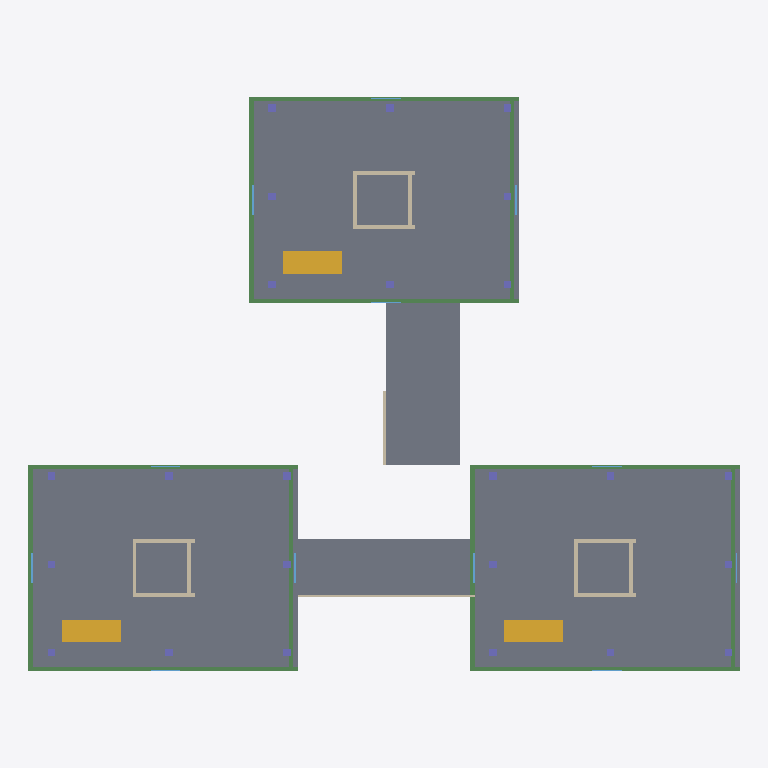
Plan cut of the same IFC building model at storey 'Level 2' (level 3.60 m, cut at 5.00 m), seen from above with north up, elements coloured by IFC class: 24 columns (violet), 14 walls (beige), 12 beams (green), 10 windows (light blue), 5 slabs (grey), 3 stairs (yellow). Cut surfaces are drawn darker.
Extent 48.3 m × 39.0 m × 29.1 m (x, y, z). Storeys (8): Level 1 at 0.00 m; Level 2 at 3.60 m; Level 3 at 7.20 m; Level 4 at 10.80 m; Level 5 at 14.40 m; Level 6 at 18.00 m; Level 7 at 21.60 m; Level 8 at 25.20 m. Elements (564): 192 IfcColumn, 112 IfcWall, 96 IfcBeam, 96 IfcWindow, 40 IfcSlab, 24 IfcStair, 3 IfcDoor, 1 IfcRoof.

HEADER;
FILE_DESCRIPTION(('ViewDefinition[DesignTransferView]'),'2;1');
FILE_NAME('/dev/null','2026-07-14T16:33:08-05:00',(''),(''),'IfcOpenShell 0.8.5','IfcOpenShell 0.8.5','Nobody');
FILE_SCHEMA(('IFC4'));
ENDSEC;
DATA;
#1=IFCPROJECT('1K5frTmdvDKvT9lOdwXIli',$,'Metro General Hospital',$,$,$,$,(#10),#5);
#12=IFCSITE('1$ReljuB183fzEgaW6tde7',$,'Site',$,$,$,$,$,$,$,$,$,$,$);
#13=IFCBUILDING('3xWEs9GYD2_OGxv3MiSZJN',$,'Metro General Hospital',$,$,$,$,$,$,$,$,$);
#16=IFCBUILDINGSTOREY('3653xNjuD1_wxldMQ1vMEE',$,'Level 1',$,$,$,$,$,$,0.0);
#1633=IFCBUILDINGSTOREY('3ND3TOeLP71vuEM0vTEE6r',$,'Level 2',$,$,$,$,$,$,3.6);
#3175=IFCBUILDINGSTOREY('0jqUxnsYz8VQFqxqR4w5jF',$,'Level 3',$,$,$,$,$,$,7.2);
#4717=IFCBUILDINGSTOREY('12ru_g8eX3Hx0g5FCP352q',$,'Level 4',$,$,$,$,$,$,10.8);
#6259=IFCBUILDINGSTOREY('2Ch87maunBJBV1KO2NW3tU',$,'Level 5',$,$,$,$,$,$,14.4);
#7801=IFCBUILDINGSTOREY('2Aj58fT1X63Q$Yp5CIEDfF',$,'Level 6',$,$,$,$,$,$,18.0);
#9343=IFCBUILDINGSTOREY('3CbaN2pODD7gn$M7syoU1A',$,'Level 7',$,$,$,$,$,$,21.6);
#10885=IFCBUILDINGSTOREY('2rJhYktiX8_ORAFMqL5bJT',$,'Level 8',$,$,$,$,$,$,25.2);
#1634=IFCSLAB('0BHPeLWQD2xuk3qXp9b8$_',$,'Wing A Emergency L2 Slab',$,$,#1656,#1645,$,.FLOOR.);
#2119=IFCSLAB('10Xt5hkqzDMvjIiaheJKBf',$,'Wing B Surgical L2 Slab',$,$,#2140,#2130,$,.FLOOR.);
#2603=IFCSLAB('0xukxKHhjAke$n2x3NeFda',$,'Wing C Inpatient L2 Slab',$,$,#2624,#2614,$,.FLOOR.);
#3131=IFCSLAB('1L8gRljSL8iuux8ppRs8jO',$,'Corridor B-C Slab',$,$,#3152,#3142,$,.FLOOR.);
#3087=IFCSLAB('07nW1z0Ij1h9AcZrkElfGB',$,'Corridor A-B Slab',$,$,#3108,#3098,$,.FLOOR.);
#3065=IFCSTAIR('3hI3XKbZXBn8SysDiVZzuP',$,'Wing C Inpatient L2 Stair',$,$,#3086,#3076,$,.STRAIGHT_RUN_STAIR.);
#2097=IFCSTAIR('2kA9BwWZb4qPUgcUInAlw7',$,'Wing A Emergency L2 Stair',$,$,#2118,#2108,$,.STRAIGHT_RUN_STAIR.);
#2581=IFCSTAIR('3PMgNzT4r28x1SUGIr1sZA',$,'Wing B Surgical L2 Stair',$,$,#2602,#2592,$,.STRAIGHT_RUN_STAIR.);
#309=IFCBEAM('0VK5TFIwjD1QCsjTvR41Tv',$,'Wing A Emergency L1 Edge Beam S',$,$,#330,#320,$,.BEAM.);
#1347=IFCBEAM('28U_4TTfPA9vQphTYmdad5',$,'Wing C Inpatient L1 Edge Beam N',$,$,#1368,#1358,$,.BEAM.);
#331=IFCBEAM('2e7mEJaQb01v3LfdSwE8VU',$,'Wing A Emergency L1 Edge Beam N',$,$,#352,#342,$,.BEAM.);
#819=IFCBEAM('24d$ePtHHCBfdmf0$ofUsd',$,'Wing B Surgical L1 Edge Beam S',$,$,#840,#830,$,.BEAM.);
#841=IFCBEAM('3UiL3E_dT1o8dOqvMYfOKh',$,'Wing B Surgical L1 Edge Beam N',$,$,#862,#852,$,.BEAM.);
#1325=IFCBEAM('3YV5lCZ8LCSfWEpNF8RN1I',$,'Wing C Inpatient L1 Edge Beam S',$,$,#1346,#1336,$,.BEAM.);
#353=IFCBEAM('2sdMOMcrvClBWxc5v2ofNY',$,'Wing A Emergency L1 Edge Beam W',$,$,#374,#364,$,.BEAM.);
#1369=IFCBEAM('01is7TWvD6HB1R__ru8c4P',$,'Wing C Inpatient L1 Edge Beam W',$,$,#1390,#1380,$,.BEAM.);
#863=IFCBEAM('2_Un_d8uvDIfXuBxPqNG0D',$,'Wing B Surgical L1 Edge Beam W',$,$,#884,#874,$,.BEAM.);
#885=IFCBEAM('0zYxtmf91FRO6b1z7bWrnL',$,'Wing B Surgical L1 Edge Beam E',$,$,#906,#896,$,.BEAM.);
#1391=IFCBEAM('3vS_tVwwD9GQZ7xovdadAk',$,'Wing C Inpatient L1 Edge Beam E',$,$,#1412,#1402,$,.BEAM.);
#375=IFCBEAM('15LykDenL5ug7H9znLNH$q',$,'Wing A Emergency L1 Edge Beam E',$,$,#396,#386,$,.BEAM.);
#3109=IFCWALL('1KIJnbIKb27wTqC$RZvMvP',$,'Corridor A-B Wall',$,$,#3130,#3120,$,.SOLIDWALL.);
#1833=IFCWALL('0N5n11zyb1deb2YMKn$YmK',$,'Wing A Emergency L2 Core Wall S',$,$,#1854,#1844,$,.SOLIDWALL.);
#1855=IFCWALL('3wcLmLBNHEmO17wXtn9L04',$,'Wing A Emergency L2 Core Wall N',$,$,#1876,#1866,$,.SOLIDWALL.);
#2317=IFCWALL('1IoIY0FuX3tBfGUBx5_GIi',$,'Wing B Surgical L2 Core Wall S',$,$,#2338,#2328,$,.SOLIDWALL.);
#2339=IFCWALL('1BZFGXzs54XR3k$2gjN15G',$,'Wing B Surgical L2 Core Wall N',$,$,#2360,#2350,$,.SOLIDWALL.);
#2361=IFCWALL('2VcWP$hh1F1e5IPs7vrdHb',$,'Wing B Surgical L2 Core Wall W',$,$,#2382,#2372,$,.SOLIDWALL.);
#2801=IFCWALL('2GD_wSd8v46Bj9AfmHJ$IQ',$,'Wing C Inpatient L2 Core Wall S',$,$,#2822,#2812,$,.SOLIDWALL.);
#2845=IFCWALL('3MNXzjVkTFYvbJiWc$g0li',$,'Wing C Inpatient L2 Core Wall W',$,$,#2866,#2856,$,.SOLIDWALL.);
#2823=IFCWALL('0zVKzVf9D3exLSMPJUv3eq',$,'Wing C Inpatient L2 Core Wall N',$,$,#2844,#2834,$,.SOLIDWALL.);
#3153=IFCWALL('1EfF2S0T980ewZIrXdts3J',$,'Corridor B-C Wall',$,$,#3174,#3164,$,.SOLIDWALL.);
#1899=IFCWALL('2sktD6Ktr8O9a6VoGjyKcW',$,'Wing A Emergency L2 Core Wall E',$,$,#1920,#1910,$,.SOLIDWALL.);
#2383=IFCWALL('35tK7SHYvFnBpdgAjNUmz6',$,'Wing B Surgical L2 Core Wall E',$,$,#2404,#2394,$,.SOLIDWALL.);
#2867=IFCWALL('3gjb98lij5mROmxDg3PyUy',$,'Wing C Inpatient L2 Core Wall E',$,$,#2888,#2878,$,.SOLIDWALL.);
#1877=IFCWALL('1sHXgTiN1C68IqCG2dPnJp',$,'Wing A Emergency L2 Core Wall W',$,$,#1898,#1888,$,.SOLIDWALL.);
#1745=IFCCOLUMN('1uWPk3kzrBixBo4yxA6wm3',$,'Column',$,$,#1766,#1756,$,.COLUMN.);
#1767=IFCCOLUMN('2HhQPo6E5C6uD4VDhyMBdJ',$,'Column',$,$,#1788,#1778,$,.COLUMN.);
#2207=IFCCOLUMN('2iXjvjYSvFvAWGdbThP6Hp',$,'Column',$,$,#2228,#2218,$,.COLUMN.);
#2713=IFCCOLUMN('1sk1ZY7YX2Ugz7klT0FEAq',$,'Column',$,$,#2734,#2724,$,.COLUMN.);
#2691=IFCCOLUMN('0t7qAnOK910Pe9aP2At882',$,'Column',$,$,#2712,#2702,$,.COLUMN.);
#2053=IFCWINDOW('3lKScz$Dz9ZgOde3WZCM9J',$,'Wing A Emergency L2 Window',$,$,#2074,#2064,$,$,$,.WINDOW.,$,$);
#2075=IFCWINDOW('1Ee9I2SSv7lQ_JFw3WUgVa',$,'Wing A Emergency L2 Window',$,$,#2096,#2086,$,$,$,.WINDOW.,$,$);
#2537=IFCWINDOW('2oQ2QG$N52Y9o6UI2YDj1v',$,'Wing B Surgical L2 Window',$,$,#2558,#2548,$,$,$,.WINDOW.,$,$);
#3043=IFCWINDOW('28tluEoZP0nu5Q1Hx2XgoE',$,'Wing C Inpatient L2 Window',$,$,#3064,#3054,$,$,$,.WINDOW.,$,$);
#3021=IFCWINDOW('2i$v3pff16l9KiNmbP7jma',$,'Wing C Inpatient L2 Window',$,$,#3042,#3032,$,$,$,.WINDOW.,$,$);
#1701=IFCCOLUMN('33sZrO2ST3W9hzNLBhhWgc',$,'Column',$,$,#1722,#1712,$,.COLUMN.);
#1679=IFCCOLUMN('3TzfUvC4HDl9zp3UyZkQTB',$,'Column',$,$,#1700,#1690,$,.COLUMN.);
#1723=IFCCOLUMN('0vVJf_Xjr2PvKpJ$yeESs0',$,'Column',$,$,#1744,#1734,$,.COLUMN.);
#1811=IFCCOLUMN('1S35DABxz239i6RtUa9jPW',$,'Column',$,$,#1832,#1822,$,.COLUMN.);
#2141=IFCCOLUMN('01Y13LAw16gvQxbiRfBbWo',$,'Column',$,$,#2162,#2152,$,.COLUMN.);
#2229=IFCCOLUMN('0OgaW7gU99398rFr2KHB8p',$,'Column',$,$,#2250,#2240,$,.COLUMN.);
#2273=IFCCOLUMN('28mUD32wr61uweMoQGcjWy',$,'Column',$,$,#2294,#2284,$,.COLUMN.);
#2251=IFCCOLUMN('2UkFGJSlH8Wegm1dJITAAy',$,'Column',$,$,#2272,#2262,$,.COLUMN.);
#2625=IFCCOLUMN('05TrK9fPr27uVeqEOkp8mH',$,'Column',$,$,#2646,#2636,$,.COLUMN.);
#2647=IFCCOLUMN('0exO6Jjr11sejFZ8qvwiXj',$,'Column',$,$,#2668,#2658,$,.COLUMN.);
#2757=IFCCOLUMN('3hpMeXV_94juBj5zKeHQkK',$,'Column',$,$,#2778,#2768,$,.COLUMN.);
#2735=IFCCOLUMN('3CA$qFIdb6xviZhI5QUjow',$,'Column',$,$,#2756,#2746,$,.COLUMN.);
#1657=IFCCOLUMN('2AG4rKRp9DkeeuoQYHyd6U',$,'Column',$,$,#1678,#1668,$,.COLUMN.);
#1789=IFCCOLUMN('1dlQnNd1vCh9rQRSet8PsD',$,'Column',$,$,#1810,#1800,$,.COLUMN.);
#2185=IFCCOLUMN('1QPsc2esvBbOWiIYnl2sSI',$,'Column',$,$,#2206,#2196,$,.COLUMN.);
#2163=IFCCOLUMN('0jU8fFgvrB_hlchRJos4kX',$,'Column',$,$,#2184,#2174,$,.COLUMN.);
#2493=IFCWINDOW('35t9hSmAL2HOJzSUFjT2_Y',$,'Wing B Surgical L2 Window',$,$,#2514,#2504,$,$,$,.WINDOW.,$,$);
ENDSEC;
